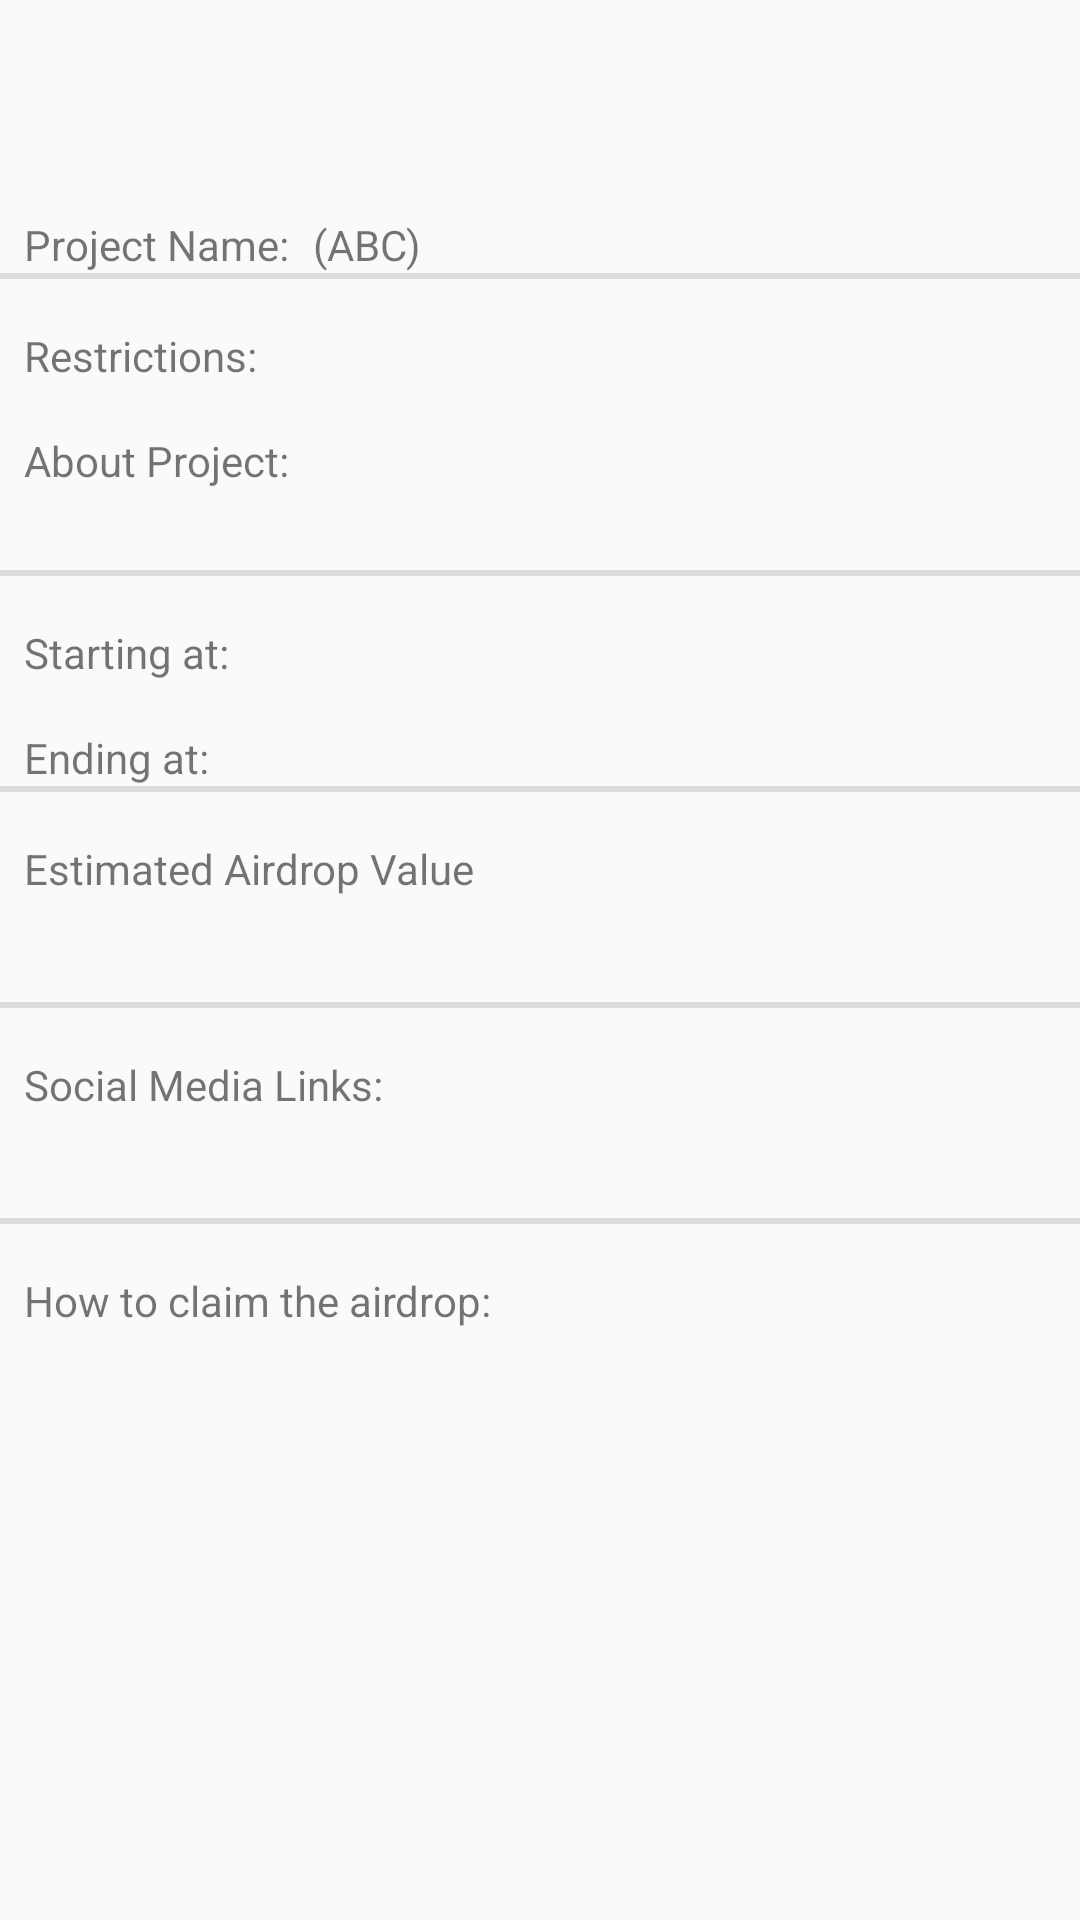

The Android layout XML behind this screen, and the referenced resources:
<!-- AndroidManifest.xml: application theme AppTheme -->
<!-- res/layout/activity_detailed_airdrop.xml -->
<?xml version="1.0" encoding="utf-8"?>

<android.support.v4.widget.NestedScrollView
    xmlns:android="http://schemas.android.com/apk/res/android"
    xmlns:app="http://schemas.android.com/apk/res-auto"
    xmlns:tools="http://schemas.android.com/tools"
    android:layout_width="match_parent"
    android:layout_height="match_parent"
    android:orientation="vertical"
    tools:context=".DetailedAirdropActivity">


    <LinearLayout
        android:layout_width="match_parent"
        android:layout_height="wrap_content"
        android:orientation="vertical">

        <include
            layout="@layout/toolbar_detailed_airdrop"
            android:id="@+id/toolbar_detailed_airdrop"/>

        
        <LinearLayout
            android:layout_width="wrap_content"
            android:layout_height="match_parent"
            android:orientation="horizontal">

            <TextView
                android:id="@+id/project_name"
                android:layout_width="wrap_content"
                android:layout_height="wrap_content"
                android:layout_marginStart="8dp"
                android:layout_marginTop="16dp"
                android:text="Project Name:"
                />

            <TextView
                android:id="@+id/symbol"
                android:layout_width="wrap_content"
                android:layout_height="wrap_content"
                android:layout_marginStart="8dp"
                android:layout_marginTop="16dp"
                android:text="(ABC)" />
        </LinearLayout>
        

        
        


        
        <View
            android:layout_width="match_parent"
            android:layout_height="2dp"
            android:background="?android:attr/listDivider"/>
        


        
        <LinearLayout
            android:layout_width="wrap_content"
            android:layout_height="match_parent"
            android:orientation="horizontal">

            <TextView
                android:id="@+id/restrictions_header"
                android:layout_width="wrap_content"
                android:layout_height="wrap_content"
                android:layout_marginStart="8dp"
                android:layout_marginTop="16dp"
                android:text="Restrictions:"
                />

            <TextView
                android:id="@+id/restrictions"
                android:layout_width="wrap_content"
                android:layout_height="wrap_content"
                android:layout_marginStart="8dp"
                android:layout_marginTop="16dp"/>
        </LinearLayout>
        

        

            <TextView
                android:id="@+id/about_header"
                android:layout_width="wrap_content"
                android:layout_height="wrap_content"
                android:layout_marginStart="8dp"
                android:layout_marginTop="16dp"
                android:text="About Project:"
                />

            <TextView
                android:id="@+id/about"
                android:layout_width="wrap_content"
                android:layout_height="wrap_content"
                android:layout_marginStart="8dp"
                android:layout_marginTop="8dp"/>
                


        
        <View
            android:layout_width="match_parent"
            android:layout_height="2dp"
            android:background="?android:attr/listDivider"/>
        


        
        <LinearLayout
            android:layout_width="wrap_content"
            android:layout_height="match_parent"
            android:orientation="horizontal">

            <TextView
                android:id="@+id/start_date_header"
                android:layout_width="wrap_content"
                android:layout_height="wrap_content"
                android:layout_marginStart="8dp"
                android:layout_marginTop="16dp"
                android:text="Starting at:"
                />

            <TextView
                android:id="@+id/start_date"
                android:layout_width="wrap_content"
                android:layout_height="wrap_content"
                android:layout_marginStart="8dp"
                android:layout_marginTop="16dp"/>
        </LinearLayout>
        

        
        <LinearLayout
            android:layout_width="wrap_content"
            android:layout_height="match_parent"
            android:orientation="horizontal">

            <TextView
                android:id="@+id/end_date_text"
                android:layout_width="wrap_content"
                android:layout_height="wrap_content"
                android:layout_marginStart="8dp"
                android:layout_marginTop="16dp"
                android:text="Ending at:"
                />

            <TextView
                android:id="@+id/end_date"
                android:layout_width="wrap_content"
                android:layout_height="wrap_content"
                android:layout_marginStart="8dp"
                android:layout_marginTop="16dp"/>
        </LinearLayout>
        

        
        

        
        


        
        <View
            android:layout_width="match_parent"
            android:layout_height="2dp"
            android:background="?android:attr/listDivider"/>
        


        
        <TextView
            android:id="@+id/estimated_value_text"
            android:layout_width="wrap_content"
            android:layout_height="wrap_content"
            android:layout_marginStart="8dp"
            android:layout_marginTop="16dp"
            android:text="@string/estimated_value"
            />
        <TextView
            android:id="@+id/estimated_value"
            android:layout_width="wrap_content"
            android:layout_height="wrap_content"
            android:layout_marginStart="8dp"
            android:layout_marginTop="16dp"/>
        

        
        <View
            android:layout_width="match_parent"
            android:layout_height="2dp"
            android:background="?android:attr/listDivider"/>
        


        
            <TextView
                android:id="@+id/social_media_text"
                android:layout_width="wrap_content"
                android:layout_height="wrap_content"
                android:layout_marginStart="8dp"
                android:layout_marginTop="16dp"
                android:text="Social Media Links:"
                />
            <TextView
                android:id="@+id/social_media"
                android:layout_width="wrap_content"
                android:layout_height="wrap_content"
                android:layout_marginStart="8dp"
                android:layout_marginTop="16dp"/>
        

        
        <View
            android:layout_width="match_parent"
            android:layout_height="2dp"
            android:background="?android:attr/listDivider"/>
        


        
            <TextView
                android:id="@+id/steps_to_claim_text"
                android:layout_width="wrap_content"
                android:layout_height="wrap_content"
                android:layout_marginStart="8dp"
                android:layout_marginTop="16dp"
                android:text="How to claim the airdrop:"
                />
            <TextView
                android:id="@+id/steps_to_claim"
                android:layout_width="wrap_content"
                android:layout_height="wrap_content"
                android:layout_marginStart="8dp"
                android:layout_marginTop="16dp"/>
        

    </LinearLayout>

</android.support.v4.widget.NestedScrollView>
<!-- res/layout/toolbar_detailed_airdrop.xml (included above) -->
<?xml version="1.0" encoding="utf-8"?>
<android.support.v7.widget.Toolbar
    xmlns:android="http://schemas.android.com/apk/res/android"
    xmlns:app="http://schemas.android.com/apk/res-auto"
    xmlns:tools="http://schemas.android.com/tools"
    android:layout_width="match_parent"
    android:layout_height="?attr/actionBarSize"
    />
<!-- resources referenced by this layout -->
<resources>
  <string name="estimated_value">Estimated Airdrop Value</string>
  <style name="AppTheme" parent="Theme.AppCompat.Light.NoActionBar">
          
          <item name="colorPrimary">@color/colorPrimary</item>
          <item name="colorPrimaryDark">@color/colorPrimaryDark</item>
          <item name="colorAccent">@color/colorAccent</item>
      </style>
  <color name="colorPrimary">#697597</color>
  <color name="colorPrimaryDark">#3c4564</color>
  <color name="colorAccent">#8e96b5</color>
</resources>
